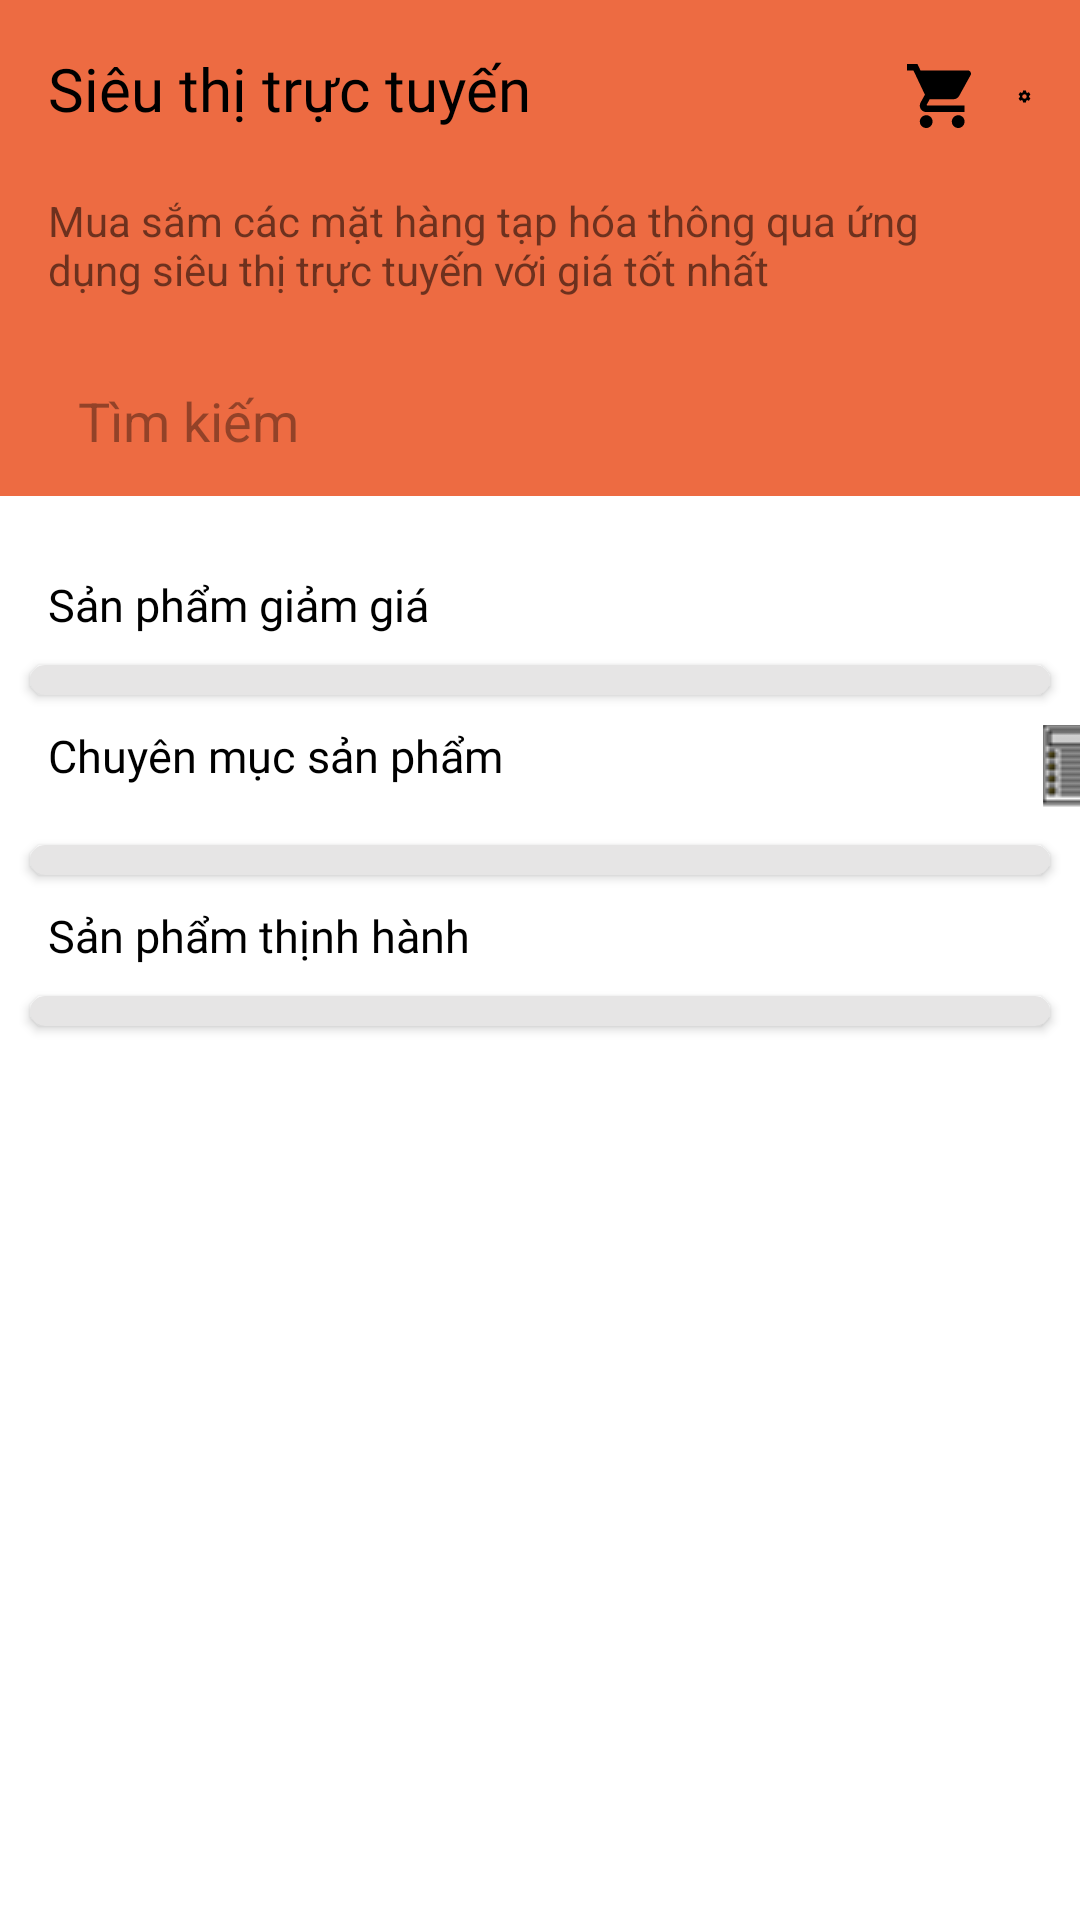

Write the Android layout XML for this screen, with the resource values it uses.
<!-- AndroidManifest.xml: application theme Theme.OnlineGroceryStore -->
<!-- res/layout/activity_main.xml -->
<?xml version="1.0" encoding="utf-8"?>
<androidx.coordinatorlayout.widget.CoordinatorLayout
    xmlns:android="http://schemas.android.com/apk/res/android"
    xmlns:app="http://schemas.android.com/apk/res-auto"
    xmlns:tools="http://schemas.android.com/tools"
    android:layout_width="match_parent"
    android:layout_height="match_parent"
    tools:context=".MainActivity">
    <com.google.android.material.appbar.AppBarLayout
        android:layout_width="match_parent"
        android:layout_height="wrap_content"
        android:id="@+id/AppBar"
        android:fitsSystemWindows="true"
        android:theme="@style/ThemeOverlay.AppCompat.Light"
        android:background="@color/toolbar">
        <com.google.android.material.appbar.CollapsingToolbarLayout
            android:layout_width="match_parent"
            android:layout_height="match_parent"
            android:id="@+id/CollabToolBar"
            app:layout_scrollFlags="scroll|snap|exitUntilCollapsed"
            android:fitsSystemWindows="true"
            app:contentScrim="@color/scrim">
            <LinearLayout
                android:layout_width="match_parent"
                android:layout_height="match_parent"
                android:orientation="vertical">
                <LinearLayout
                    android:layout_width="match_parent"
                    android:layout_height="wrap_content"
                    android:orientation="horizontal">
                    <TextView
                        android:id="@+id/textView"
                        android:layout_width="wrap_content"
                        android:layout_height="wrap_content"
                        android:layout_marginStart="16dp"
                        android:layout_marginTop="16dp"
                        android:fontFamily="@font/aldrich"
                        android:text="@string/app_name"
                        android:textColor="@color/black"
                        android:textSize="20sp"
                        android:transitionName="text_tran"/>
                    <ImageView
                        android:id="@+id/imgBuy"
                        android:layout_width="32dp"
                        android:layout_height="wrap_content"
                        android:layout_marginTop="16dp"
                        android:layout_marginStart="120dp"
                        app:srcCompat="@drawable/ic_cart_black"
                        android:transitionName="img_tran"/>
                    <ImageView
                        android:id="@+id/imgSetting"
                        android:layout_width="wrap_content"
                        android:layout_height="wrap_content"
                        android:layout_marginStart="10dp"
                        android:layout_marginTop="16dp"
                        android:layout_marginEnd="16dp"
                        app:srcCompat="@drawable/ic_account_settings"
                        android:transitionName="img_tran"/>
                </LinearLayout>

                <TextView
                    android:id="@+id/txtDes"
                    android:layout_width="300dp"
                    android:layout_height="wrap_content"
                    android:layout_marginStart="16dp"
                    android:layout_marginTop="16dp"
                    android:layout_marginEnd="16dp"
                    android:text="@string/description"
                    android:transitionName="text_tran"/>

                <EditText
                    android:id="@+id/edt_search"
                    android:layout_width="match_parent"
                    android:layout_height="50dp"
                    android:layout_marginStart="16dp"
                    android:layout_marginTop="16dp"
                    android:layout_marginEnd="16dp"
                    android:background="@drawable/search_bg"
                    android:drawableLeft="@drawable/ic_search_black_24dp"
                    android:drawablePadding="10dp"
                    android:ems="10"
                    android:hint="@string/hint_search"
                    android:inputType="textPersonName"
                    android:padding="10dp"
                    android:transitionName="text_tran"/>
            </LinearLayout>
            <androidx.appcompat.widget.Toolbar
                android:id="@+id/toolbar"
                android:layout_width="match_parent"
                android:layout_height="?attr/actionBarSize"
                app:layout_collapseMode="pin"/>
        </com.google.android.material.appbar.CollapsingToolbarLayout>
    </com.google.android.material.appbar.AppBarLayout>


    <androidx.core.widget.NestedScrollView
        android:id="@+id/nestedScroll"
        android:layout_width="match_parent"
        android:layout_height="wrap_content"
        android:layout_marginTop="16dp"
        app:layout_behavior="com.google.android.material.appbar.AppBarLayout$ScrollingViewBehavior">

        <LinearLayout
            android:layout_width="match_parent"
            android:layout_height="wrap_content"
            android:orientation="vertical">
            <TextView
                android:id="@+id/txt_discount"
                android:layout_width="wrap_content"
                android:layout_height="wrap_content"
                android:layout_marginStart="16dp"
                android:layout_marginTop="10dp"
                android:fontFamily="@font/aldrich"
                android:text="@string/discount_item"
                android:textColor="@color/black"
                android:textSize="15sp"
                android:transitionName="text_tran"/>
            <androidx.cardview.widget.CardView
                android:id="@+id/card_discount"
                android:layout_width="match_parent"
                android:layout_height="wrap_content"
                app:cardCornerRadius="5dp"
                app:cardBackgroundColor="@color/gray"
                android:layout_margin="10dp"
                android:transitionName="card_tran">
                <androidx.recyclerview.widget.RecyclerView
                    android:id="@+id/recycle_discount"
                    android:layout_width="match_parent"
                    android:layout_height="wrap_content"
                    android:layout_margin="5dp"/>
            </androidx.cardview.widget.CardView>

            <LinearLayout
                android:layout_width="match_parent"
                android:layout_height="wrap_content"
                android:orientation="horizontal"
                android:transitionName="layout_tran">
                <TextView
                    android:id="@+id/txtCategory"
                    android:layout_width="wrap_content"
                    android:layout_height="wrap_content"
                    android:layout_marginStart="16dp"
                    android:fontFamily="@font/aldrich"
                    android:text="@string/category"
                    android:textColor="@color/black"
                    android:textSize="15sp"
                    android:transitionName="text_tran"/>
                <ImageButton
                    android:id="@+id/btnCategory"
                    android:layout_width="30dp"
                    android:layout_height="30dp"
                    android:src="@drawable/category"
                    android:background="@android:color/transparent"
                    android:layout_marginStart="180dp"
                    android:transitionName="img_tran"/>
            </LinearLayout>
            <androidx.cardview.widget.CardView
                android:id="@+id/card_cate"
                android:layout_width="match_parent"
                android:layout_height="wrap_content"
                app:cardCornerRadius="5dp"
                app:cardBackgroundColor="@color/gray"
                android:layout_margin="10dp"
                android:transitionName="card_tran">
                <androidx.recyclerview.widget.RecyclerView
                    android:id="@+id/recycle_category"
                    android:layout_width="match_parent"
                    android:layout_height="wrap_content"
                    android:layout_margin="5dp"/>
            </androidx.cardview.widget.CardView>

            <TextView
                android:id="@+id/txt_recent"
                android:layout_width="wrap_content"
                android:layout_height="wrap_content"
                android:layout_marginStart="16dp"
                android:fontFamily="@font/aldrich"
                android:text="@string/recently"
                android:textColor="@color/black"
                android:textSize="15sp"
                android:transitionName="text_tran"/>
            <androidx.cardview.widget.CardView
                android:id="@+id/card_recent"
                android:layout_width="match_parent"
                android:layout_height="wrap_content"
                app:cardCornerRadius="5dp"
                app:cardBackgroundColor="@color/gray"
                android:layout_margin="10dp"
                android:transitionName="card_tran">
                <androidx.recyclerview.widget.RecyclerView
                    android:id="@+id/recycle_recently"
                    android:layout_width="match_parent"
                    android:layout_height="wrap_content"
                    android:layout_margin="5dp"/>
            </androidx.cardview.widget.CardView>
        </LinearLayout>
    </androidx.core.widget.NestedScrollView>
</androidx.coordinatorlayout.widget.CoordinatorLayout>
<!-- resources referenced by this layout -->
<resources>
  <color name="black">#FF000000</color>
  <color name="gray">#E6E5E5</color>
  <color name="scrim">#FBFBFB</color>
  <color name="toolbar">#ED6B42</color>
  <!-- drawable ic_account_settings (drawable) -->
  <vector xmlns:android="http://schemas.android.com/apk/res/android"
          android:width="32dp"
          android:height="32dp"
          android:viewportWidth="24"
          android:viewportHeight="24">
      <path
          android:fillColor="@color/black"
          android:pathData="M19.1,12.9a2.8,2.8 0,0 0,0.1 -0.9,2.8 2.8,0 0,0 -0.1,-0.9l2.1,-1.6a0.7,0.7 0,0 0,0.1 -0.6L19.4,5.5a0.7,0.7 0,0 0,-0.6 -0.2l-2.4,1a6.5,6.5 0,0 0,-1.6 -0.9l-0.4,-2.6a0.5,0.5 0,0 0,-0.5 -0.4H10.1a0.5,0.5 0,0 0,-0.5 0.4L9.3,5.4a5.6,5.6 0,0 0,-1.7 0.9l-2.4,-1a0.4,0.4 0,0 0,-0.5 0.2l-2,3.4c-0.1,0.2 0,0.4 0.2,0.6l2,1.6a2.8,2.8 0,0 0,-0.1 0.9,2.8 2.8,0 0,0 0.1,0.9L2.8,14.5a0.7,0.7 0,0 0,-0.1 0.6l1.9,3.4a0.7,0.7 0,0 0,0.6 0.2l2.4,-1a6.5,6.5 0,0 0,1.6 0.9l0.4,2.6a0.5,0.5 0,0 0,0.5 0.4h3.8a0.5,0.5 0,0 0,0.5 -0.4l0.3,-2.6a5.6,5.6 0,0 0,1.7 -0.9l2.4,1a0.4,0.4 0,0 0,0.5 -0.2l2,-3.4c0.1,-0.2 0,-0.4 -0.2,-0.6ZM12,15.6A3.6,3.6 0,1 1,15.6 12,3.6 3.6,0 0,1 12,15.6Z"/>
  </vector>
  <string name="app_name">Siêu thị trực tuyến</string>
  <string name="category">Chuyên mục sản phẩm</string>
  <string name="description">Mua sắm các mặt hàng tạp hóa thông qua ứng dụng siêu thị trực tuyến với giá tốt nhất</string>
  <string name="discount_item">Sản phẩm giảm giá</string>
  <string name="hint_search">Tìm kiếm</string>
  <string name="recently">Sản phẩm thịnh hành</string>
  <style name="Theme.OnlineGroceryStore" parent="Theme.MaterialComponents.Light.NoActionBar">
          
          <item name="colorPrimary">@color/purple_500</item>
          <item name="colorPrimaryVariant">@color/purple_700</item>
          <item name="colorOnPrimary">@color/white</item>
          
          <item name="colorSecondary">@color/teal_200</item>
          <item name="colorSecondaryVariant">@color/teal_700</item>
          <item name="colorOnSecondary">@color/black</item>
          
          <item name="android:statusBarColor" tools:targetApi="l">?attr/colorPrimaryVariant</item>
          
          <item name="android:windowActivityTransitions">true</item>
      </style>
  <color name="purple_500">#ED6B42</color>
  <color name="purple_700">#ED6B42</color>
  <color name="white">#FFFFFFFF</color>
  <color name="teal_200">#FF03DAC5</color>
  <color name="teal_700">#FF018786</color>
</resources>
